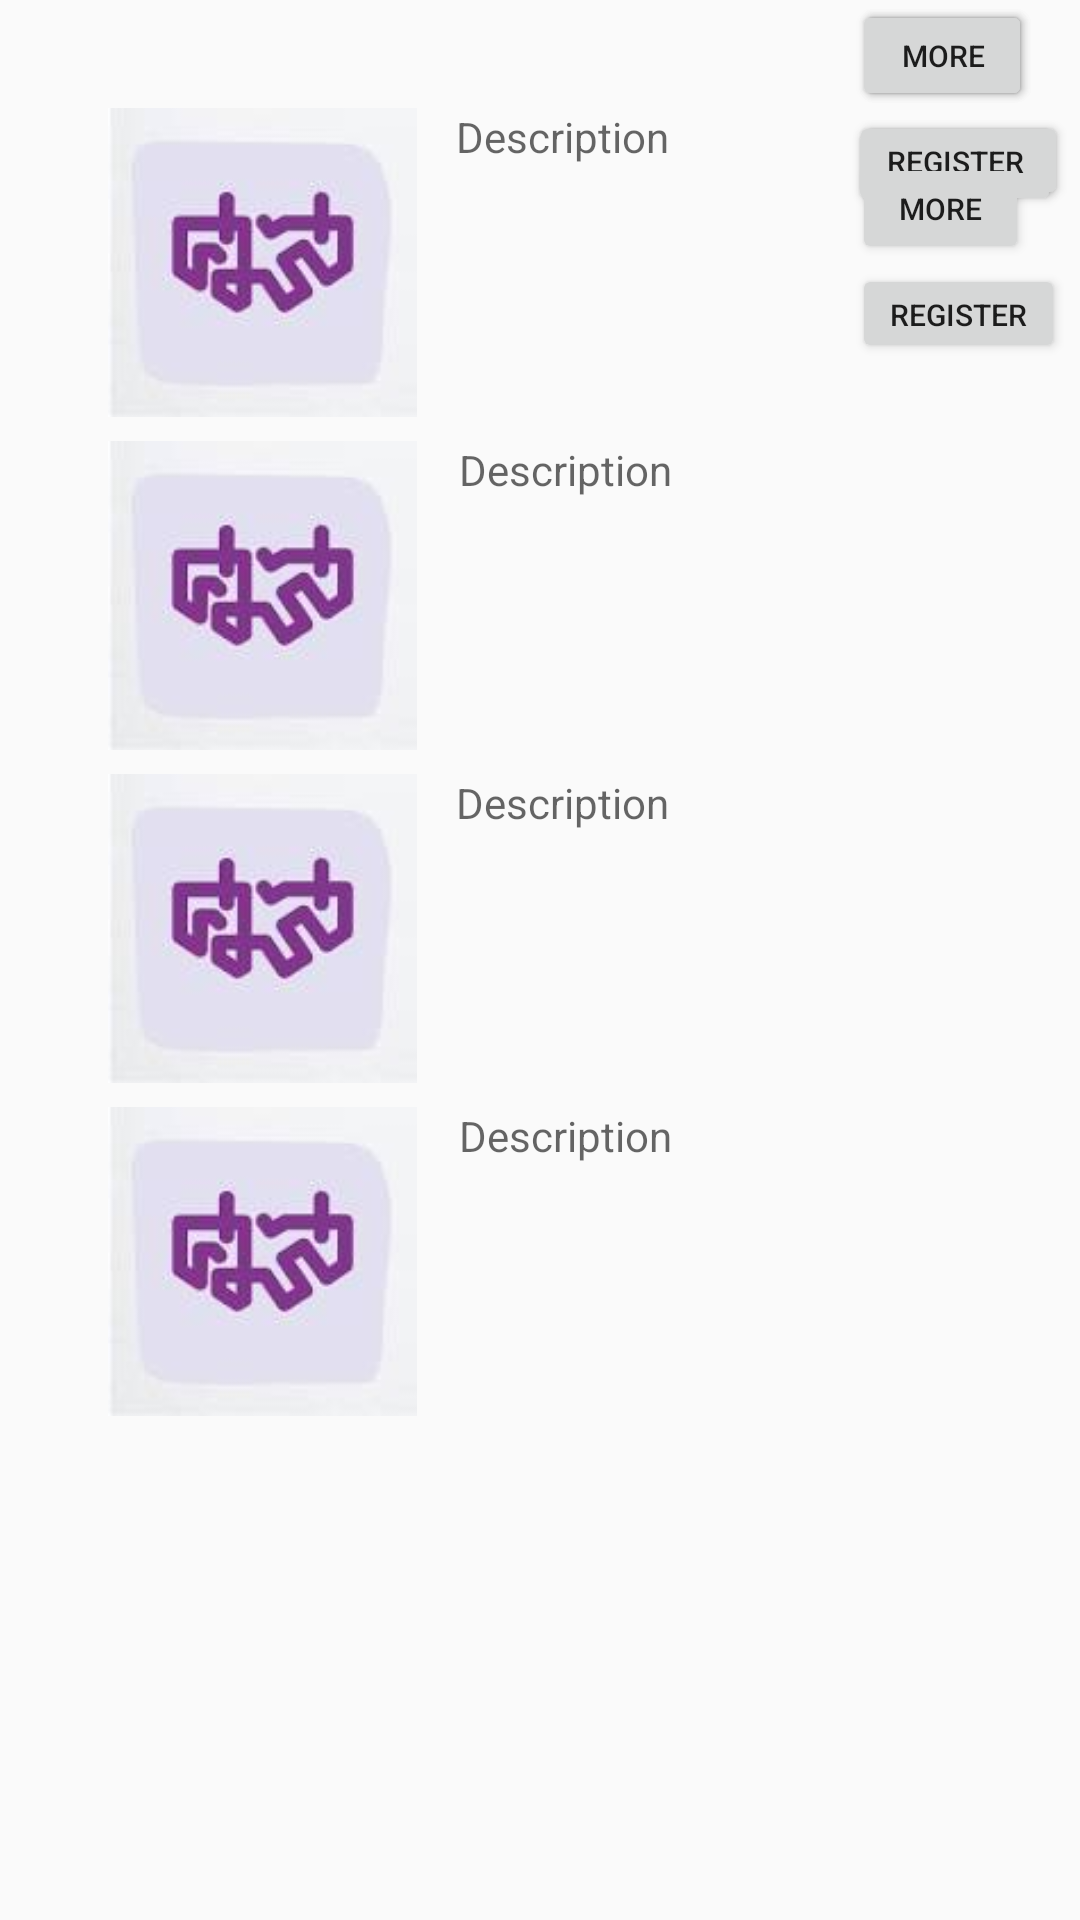

Reconstruct the res/layout file that produces this screen, plus the resources it refers to.
<!-- AndroidManifest.xml: application theme AppTheme -->
<!-- res/layout/activity_select.xml -->
<?xml version="1.0" encoding="utf-8"?>
<android.support.constraint.ConstraintLayout xmlns:android="http://schemas.android.com/apk/res/android"
    xmlns:app="http://schemas.android.com/apk/res-auto"
    xmlns:tools="http://schemas.android.com/tools"
    android:layout_width="match_parent"
    android:layout_height="match_parent"
    tools:context="SelectActivity">

    <Button
        android:id="@+id/button10"
        android:layout_width="71dp"
        android:layout_height="33dp"
        android:layout_marginRight="0dp"
        android:text="Reserve"
        android:textSize="10sp"
        app:layout_constraintRight_toRightOf="parent"
        android:layout_marginTop="0dp"
        app:layout_constraintTop_toBottomOf="@+id/btndetail4"
        app:layout_constraintLeft_toRightOf="@+id/txtdetail4"
        android:layout_marginLeft="8dp"
        app:layout_constraintHorizontal_bias="0.0" />

    <Button
        android:id="@+id/btndetail4"
        android:layout_width="59dp"
        android:layout_height="37dp"
        android:layout_marginRight="8dp"
        android:text="more"
        android:textSize="10sp"
        app:layout_constraintRight_toRightOf="parent"
        tools:layout_editor_absoluteY="379dp"
        app:layout_constraintLeft_toRightOf="@+id/txtdetail4"
        android:layout_marginLeft="8dp"
        app:layout_constraintHorizontal_bias="0.0" />

    <Button
        android:id="@+id/btnbook1"
        android:layout_width="71dp"
        android:layout_height="33dp"
        android:layout_marginRight="8dp"
        android:text="Reserve"
        android:textSize="10sp"
        app:layout_constraintRight_toRightOf="parent"
        android:layout_marginTop="2dp"
        app:layout_constraintTop_toBottomOf="@+id/btndetail3"
        app:layout_constraintLeft_toRightOf="@+id/txtdetail3"
        android:layout_marginLeft="8dp" />

    <Button
        android:id="@+id/btndetail3"
        android:layout_width="59dp"
        android:layout_height="37dp"
        android:layout_marginRight="8dp"
        android:text="more"
        android:textSize="10sp"
        app:layout_constraintRight_toRightOf="parent"
        tools:layout_editor_absoluteY="283dp"
        app:layout_constraintLeft_toRightOf="@+id/txtdetail3"
        android:layout_marginLeft="8dp"
        app:layout_constraintHorizontal_bias="0.0" />

    <Button
        android:id="@+id/btnregis2"
        android:layout_width="71dp"
        android:layout_height="33dp"
        android:layout_marginRight="8dp"
        android:layout_marginTop="0dp"
        android:text="Register"
        android:textSize="10sp"
        app:layout_constraintRight_toRightOf="parent"
        app:layout_constraintTop_toBottomOf="@+id/btndetail2"
        app:layout_constraintLeft_toRightOf="@+id/txtdetail2"
        android:layout_marginLeft="8dp" />

    <Button
        android:id="@+id/btndetail2"
        android:layout_width="59dp"
        android:layout_height="37dp"
        android:layout_marginRight="8dp"
        android:text="more"
        android:textSize="10sp"
        app:layout_constraintRight_toRightOf="parent"
        tools:layout_editor_absoluteY="165dp"
        app:layout_constraintLeft_toRightOf="@+id/txtdetail2"
        android:layout_marginLeft="8dp"
        app:layout_constraintHorizontal_bias="0.0" />

    <TextView
        android:id="@+id/txtdetail4"
        android:layout_width="124dp"
        android:layout_height="97dp"
        android:layout_marginLeft="8dp"
        android:layout_marginRight="8dp"
        android:layout_marginTop="14dp"
        android:hint="Description"
        app:layout_constraintHorizontal_bias="0.659"
        app:layout_constraintLeft_toLeftOf="parent"
        app:layout_constraintRight_toRightOf="parent"
        app:layout_constraintTop_toBottomOf="@+id/txtdetail3" />

    <TextView
        android:id="@+id/txtdetail3"
        android:layout_width="124dp"
        android:layout_height="97dp"
        android:layout_marginLeft="8dp"
        android:layout_marginRight="8dp"
        android:layout_marginTop="14dp"
        android:hint="Description"
        app:layout_constraintHorizontal_bias="0.654"
        app:layout_constraintLeft_toLeftOf="parent"
        app:layout_constraintRight_toRightOf="parent"
        app:layout_constraintTop_toBottomOf="@+id/txtdetail2" />

    <TextView
        android:id="@+id/txtdetail2"
        android:layout_width="124dp"
        android:layout_height="97dp"
        android:layout_marginLeft="8dp"
        android:layout_marginRight="8dp"
        android:layout_marginTop="14dp"
        android:hint="Description"
        app:layout_constraintHorizontal_bias="0.659"
        app:layout_constraintLeft_toLeftOf="parent"
        app:layout_constraintRight_toRightOf="parent"
        app:layout_constraintTop_toBottomOf="@+id/txtdetail1" />

    <Button
        android:id="@+id/btnregis1"
        android:layout_width="71dp"
        android:layout_height="33dp"
        android:layout_marginRight="8dp"
        android:text="Register"
        android:textSize="10sp"
        app:layout_constraintRight_toRightOf="parent"
        android:layout_marginTop="0dp"
        app:layout_constraintTop_toBottomOf="@+id/btndetail1"
        app:layout_constraintLeft_toRightOf="@+id/txtdetail1"
        android:layout_marginLeft="8dp"
        app:layout_constraintHorizontal_bias="0.0" />

    <ImageView
        android:id="@+id/imgact2"
        android:layout_width="113dp"
        android:layout_height="103dp"
        android:layout_marginLeft="8dp"
        android:layout_marginRight="8dp"
        android:layout_marginTop="8dp"
        app:layout_constraintHorizontal_bias="0.099"
        app:layout_constraintLeft_toLeftOf="parent"
        app:layout_constraintRight_toRightOf="parent"
        app:layout_constraintTop_toBottomOf="@+id/imgact1"
        app:srcCompat="@drawable/pricess" />

    <ImageView
        android:id="@+id/imgact1"
        android:layout_width="113dp"
        android:layout_height="103dp"
        android:layout_marginLeft="8dp"
        android:layout_marginRight="8dp"
        android:layout_marginTop="36dp"
        app:layout_constraintHorizontal_bias="0.099"
        app:layout_constraintLeft_toLeftOf="parent"
        app:layout_constraintRight_toRightOf="parent"
        app:layout_constraintTop_toTopOf="parent"
        app:srcCompat="@drawable/pricess" />



    <ImageView
        android:id="@+id/imgact5"
        android:layout_width="113dp"
        android:layout_height="103dp"
        android:layout_marginLeft="8dp"
        android:layout_marginRight="8dp"
        android:layout_marginTop="8dp"
        app:layout_constraintHorizontal_bias="0.099"
        app:layout_constraintLeft_toLeftOf="parent"
        app:layout_constraintRight_toRightOf="parent"
        app:layout_constraintTop_toBottomOf="@+id/imgact4"
        app:srcCompat="@drawable/pricess" />

    <ImageView
        android:id="@+id/imgact4"
        android:layout_width="113dp"
        android:layout_height="103dp"
        android:layout_marginLeft="8dp"
        android:layout_marginRight="8dp"
        android:layout_marginTop="8dp"
        app:layout_constraintHorizontal_bias="0.099"
        app:layout_constraintLeft_toLeftOf="parent"
        app:layout_constraintRight_toRightOf="parent"
        app:layout_constraintTop_toBottomOf="@+id/imgact2"
        app:srcCompat="@drawable/pricess" />

    <TextView
        android:id="@+id/txtdetail1"
        android:layout_width="124dp"
        android:layout_height="97dp"
        android:layout_marginLeft="8dp"
        android:layout_marginRight="8dp"
        android:layout_marginTop="36dp"
        android:hint="Description"
        app:layout_constraintHorizontal_bias="0.654"
        app:layout_constraintLeft_toLeftOf="parent"
        app:layout_constraintRight_toRightOf="parent"
        app:layout_constraintTop_toTopOf="parent" />

    <Button
        android:id="@+id/btndetail1"
        android:layout_width="59dp"
        android:layout_height="37dp"
        android:layout_marginRight="8dp"
        android:layout_marginTop="51dp"
        android:text="more"
        android:textSize="10sp"
        app:layout_constraintRight_toRightOf="parent"
        app:layout_constraintTop_toTopOf="parent"
        app:layout_constraintLeft_toRightOf="@+id/txtdetail1"
        android:layout_marginLeft="8dp"
        app:layout_constraintHorizontal_bias="0.0" />
</android.support.constraint.ConstraintLayout>
<!-- resources referenced by this layout -->
<resources>
  <!-- drawable pricess: jpg bitmap (drawable, 2459 bytes) -->
  <style name="AppTheme" parent="Theme.AppCompat.Light.DarkActionBar">
          
          <item name="colorPrimary">@color/colorPrimary</item>
          <item name="colorPrimaryDark">@color/colorPrimaryDark</item>
          <item name="colorAccent">@color/colorAccent</item>
      </style>
  <color name="colorPrimary">#7d3c98</color>
  <color name="colorPrimaryDark">#5b2c6f</color>
  <color name="colorAccent">#000000</color>
</resources>
